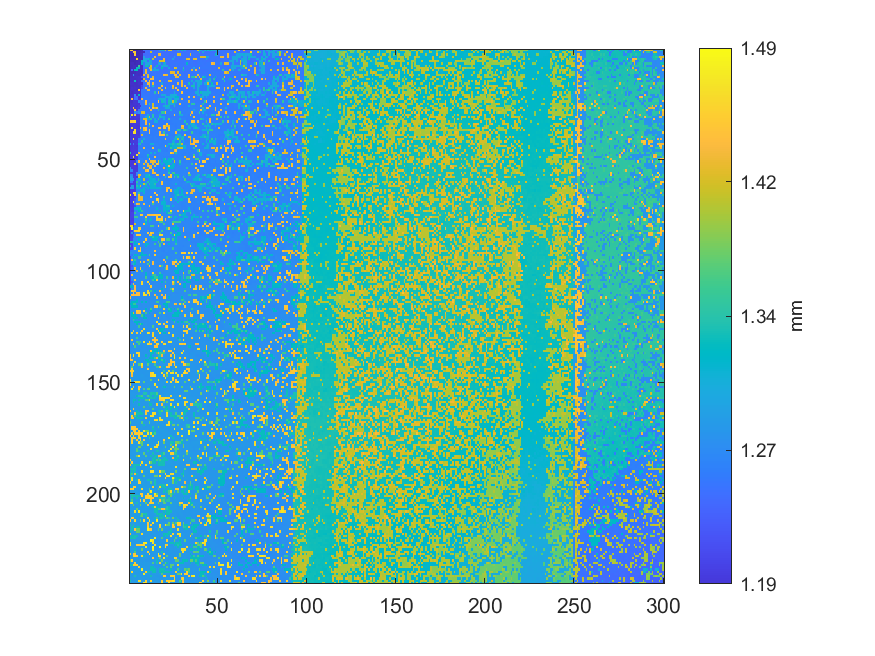

The data file committed next to this chart (first rows):
1.435637146847, 1.46008372263639, 1.16866175674376, 1.16875958217709, 1.17078456864704, 1.1737878094503, 1.17368998401697, 1.17767147915353, 1.23933084978197, 1.23921345926198, 1.23956563082197, 1.23843085579533, 1.23794172862867, 1.23908628619864, 1.24098409960526, 1.23891020041865, 1.24022106122528, 1.2897207304907, 1.29016094494069, 1.29040550852401, 1.4081971127977, 1.24039714700528, 1.42048398722405, 1.41911443115742
1.175, 1.174, 1.456, 1.45, 1.176, 1.176, 1.175, 1.177, 1.176, 1.241, 1.24, 1.241, 1.413, 1.242, 1.239, 1.242, 1.241, 1.243, 1.242, 1.241, 1.239, 1.241, 1.243, 1.243
1.174, 1.172, 1.171, 1.455, 1.175, 1.176, 1.178, 1.179, 1.237, 1.241, 1.239, 1.24, 1.241, 1.245, 1.242, 1.24, 1.427, 1.433, 1.241, 1.241, 1.242, 1.243, 1.242, 1.242
1.174, 1.173, 1.174, 1.174, 1.175, 1.176, 1.178, 1.178, 1.29, 1.243, 1.242, 1.242, 1.243, 1.244, 1.436, 1.241, 1.243, 1.243, 1.244, 1.244, 1.244, 1.242, 1.242, 1.243
1.176, 1.176, 1.177, 1.176, 1.457, 1.178, 1.178, 1.178, 1.292, 1.293, 1.292, 1.324, 1.241, 1.405, 1.24, 1.241, 1.244, 1.239, 1.238, 1.431, 1.24, 1.24, 1.245, 1.245
1.174, 1.174, 1.174, 1.175, 1.176, 1.178, 1.179, 1.32, 1.291, 1.304, 1.241, 1.293, 1.293, 1.245, 1.245, 1.244, 1.243, 1.42, 1.417, 1.424, 1.242, 1.242, 1.246, 1.246
1.177, 1.178, 1.178, 1.174, 1.178, 1.178, 1.177, 1.322, 1.244, 1.292, 1.291, 1.295, 1.294, 1.246, 1.243, 1.242, 1.295, 1.296, 1.243, 1.308, 1.295, 1.244, 1.243, 1.246
1.177, 1.177, 1.18, 1.179, 1.177, 1.359, 1.183, 1.183, 1.246, 1.331, 1.331, 1.243, 1.428, 1.243, 1.243, 1.327, 1.245, 1.244, 1.295, 1.294, 1.295, 1.295, 1.246, 1.246
1.175, 1.178, 1.18, 1.179, 1.325, 1.324, 1.183, 1.184, 1.244, 1.244, 1.243, 1.424, 1.419, 1.245, 1.294, 1.246, 1.244, 1.242, 1.327, 1.247, 1.245, 1.243, 1.295, 1.246
1.175, 1.229, 1.177, 1.325, 1.324, 1.182, 1.182, 1.182, 1.241, 1.425, 1.244, 1.244, 1.433, 1.298, 1.296, 1.295, 1.296, 1.247, 1.246, 1.247, 1.246, 1.246, 1.249, 1.248
1.178, 1.177, 1.177, 1.178, 1.183, 1.182, 1.181, 1.181, 1.246, 1.429, 1.248, 1.247, 1.247, 1.246, 1.248, 1.247, 1.246, 1.246, 1.246, 1.243, 1.244, 1.249, 1.249, 1.429
1.179, 1.179, 1.268, 1.184, 1.182, 1.181, 1.183, 1.183, 1.429, 1.24, 1.422, 1.247, 1.247, 1.247, 1.249, 1.249, 1.248, 1.249, 1.249, 1.436, 1.434, 1.428, 1.249, 1.249
1.181, 1.18, 1.183, 1.183, 1.184, 1.184, 1.185, 1.219, 1.23, 1.242, 1.434, 1.249, 1.248, 1.424, 1.249, 1.249, 1.249, 1.249, 1.249, 1.246, 1.249, 1.248, 1.248, 1.249
1.182, 1.182, 1.182, 1.182, 1.183, 1.185, 1.183, 1.184, 1.42, 1.246, 1.241, 1.242, 1.44, 1.438, 1.249, 1.249, 1.249, 1.246, 1.25, 1.246, 1.247, 1.247, 1.247, 1.249
1.182, 1.183, 1.183, 1.328, 1.183, 1.185, 1.185, 1.245, 1.245, 1.438, 1.248, 1.438, 1.247, 1.249, 1.248, 1.245, 1.247, 1.428, 1.251, 1.248, 1.247, 1.248, 1.427, 1.436
1.184, 1.184, 1.185, 1.184, 1.183, 1.186, 1.184, 1.185, 1.247, 1.246, 1.435, 1.43, 1.246, 1.432, 1.247, 1.247, 1.246, 1.25, 1.297, 1.249, 1.248, 1.247, 1.249, 1.246
1.182, 1.183, 1.183, 1.184, 1.183, 1.183, 1.187, 1.204, 1.249, 1.248, 1.248, 1.43, 1.25, 1.343, 1.249, 1.249, 1.25, 1.249, 1.443, 1.248, 1.249, 1.247, 1.25, 1.25
1.183, 1.185, 1.185, 1.186, 1.185, 1.185, 1.186, 1.21, 1.246, 1.434, 1.25, 1.249, 1.248, 1.25, 1.249, 1.247, 1.427, 1.425, 1.249, 1.251, 1.43, 1.25, 1.252, 1.253
1.183, 1.185, 1.184, 1.185, 1.182, 1.456, 1.186, 1.249, 1.249, 1.249, 1.433, 1.433, 1.249, 1.249, 1.249, 1.247, 1.249, 1.249, 1.431, 1.25, 1.251, 1.25, 1.25, 1.25
1.186, 1.182, 1.184, 1.186, 1.187, 1.187, 1.189, 1.249, 1.249, 1.245, 1.251, 1.25, 1.251, 1.25, 1.342, 1.25, 1.431, 1.252, 1.251, 1.249, 1.248, 1.251, 1.252, 1.252
1.184, 1.185, 1.186, 1.266, 1.187, 1.328, 1.188, 1.251, 1.248, 1.249, 1.25, 1.25, 1.25, 1.25, 1.251, 1.25, 1.251, 1.25, 1.301, 1.301, 1.302, 1.253, 1.253, 1.301
1.185, 1.185, 1.185, 1.24, 1.24, 1.189, 1.191, 1.252, 1.252, 1.251, 1.251, 1.25, 1.25, 1.252, 1.252, 1.249, 1.252, 1.251, 1.253, 1.252, 1.3, 1.301, 1.301, 1.302
1.184, 1.449, 1.188, 1.239, 1.24, 1.19, 1.19, 1.436, 1.251, 1.25, 1.251, 1.249, 1.249, 1.252, 1.25, 1.249, 1.3, 1.3, 1.301, 1.301, 1.302, 1.25, 1.301, 1.301
1.184, 1.184, 1.189, 1.189, 1.19, 1.267, 1.24, 1.252, 1.248, 1.444, 1.25, 1.251, 1.252, 1.253, 1.249, 1.249, 1.454, 1.252, 1.332, 1.302, 1.301, 1.251, 1.335, 1.302
1.187, 1.186, 1.188, 1.19, 1.189, 1.19, 1.24, 1.249, 1.25, 1.436, 1.249, 1.347, 1.253, 1.416, 1.251, 1.252, 1.252, 1.252, 1.252, 1.251, 1.304, 1.251, 1.334, 1.302
1.189, 1.189, 1.185, 1.189, 1.188, 1.193, 1.192, 1.253, 1.252, 1.253, 1.253, 1.253, 1.253, 1.416, 1.253, 1.253, 1.253, 1.253, 1.253, 1.301, 1.304, 1.334, 1.303, 1.254
1.189, 1.189, 1.449, 1.191, 1.192, 1.194, 1.253, 1.253, 1.251, 1.248, 1.252, 1.434, 1.251, 1.446, 1.419, 1.436, 1.252, 1.253, 1.252, 1.253, 1.303, 1.302, 1.302, 1.255
1.188, 1.186, 1.191, 1.453, 1.192, 1.242, 1.243, 1.25, 1.251, 1.251, 1.252, 1.25, 1.435, 1.253, 1.251, 1.252, 1.348, 1.253, 1.253, 1.253, 1.253, 1.254, 1.253, 1.303
1.188, 1.188, 1.186, 1.27, 1.242, 1.269, 1.253, 1.423, 1.422, 1.252, 1.25, 1.252, 1.254, 1.254, 1.252, 1.253, 1.254, 1.253, 1.348, 1.349, 1.432, 1.255, 1.252, 1.251
1.191, 1.488, 1.191, 1.45, 1.191, 1.194, 1.25, 1.249, 1.25, 1.25, 1.304, 1.253, 1.252, 1.346, 1.253, 1.254, 1.254, 1.308, 1.254, 1.254, 1.255, 1.254, 1.252, 1.253
1.24, 1.19, 1.192, 1.193, 1.193, 1.193, 1.253, 1.254, 1.253, 1.302, 1.304, 1.406, 1.251, 1.344, 1.254, 1.253, 1.251, 1.338, 1.303, 1.303, 1.256, 1.253, 1.251, 1.249
1.192, 1.191, 1.188, 1.192, 1.191, 1.19, 1.253, 1.254, 1.421, 1.422, 1.302, 1.301, 1.344, 1.253, 1.302, 1.253, 1.349, 1.255, 1.255, 1.302, 1.256, 1.25, 1.361, 1.256
1.453, 1.45, 1.452, 1.469, 1.194, 1.193, 1.254, 1.253, 1.254, 1.442, 1.253, 1.253, 1.255, 1.253, 1.303, 1.302, 1.253, 1.256, 1.256, 1.254, 1.254, 1.255, 1.254, 1.255
1.193, 1.193, 1.193, 1.195, 1.192, 1.192, 1.252, 1.253, 1.252, 1.439, 1.252, 1.419, 1.256, 1.253, 1.253, 1.256, 1.256, 1.256, 1.253, 1.254, 1.256, 1.452, 1.253, 1.253
1.19, 1.191, 1.193, 1.193, 1.191, 1.191, 1.251, 1.253, 1.253, 1.253, 1.255, 1.349, 1.256, 1.439, 1.256, 1.256, 1.254, 1.253, 1.253, 1.447, 1.426, 1.426, 1.426, 1.256
1.193, 1.466, 1.194, 1.194, 1.192, 1.192, 1.443, 1.25, 1.44, 1.443, 1.255, 1.256, 1.255, 1.253, 1.254, 1.252, 1.441, 1.443, 1.254, 1.446, 1.447, 1.256, 1.45, 1.255
1.19, 1.19, 1.192, 1.468, 1.196, 1.196, 1.254, 1.255, 1.423, 1.445, 1.255, 1.444, 1.256, 1.254, 1.252, 1.253, 1.254, 1.254, 1.255, 1.254, 1.255, 1.253, 1.425, 1.257
1.192, 1.192, 1.468, 1.47, 1.193, 1.192, 1.255, 1.256, 1.254, 1.254, 1.254, 1.443, 1.253, 1.254, 1.254, 1.255, 1.254, 1.437, 1.256, 1.353, 1.257, 1.255, 1.256, 1.256
1.191, 1.191, 1.191, 1.193, 1.195, 1.193, 1.232, 1.423, 1.252, 1.255, 1.254, 1.254, 1.253, 1.252, 1.254, 1.256, 1.253, 1.448, 1.444, 1.44, 1.253, 1.356, 1.255, 1.254
1.193, 1.192, 1.192, 1.194, 1.195, 1.197, 1.221, 1.256, 1.256, 1.256, 1.256, 1.256, 1.256, 1.255, 1.256, 1.254, 1.254, 1.254, 1.255, 1.254, 1.255, 1.256, 1.256, 1.256
1.194, 1.193, 1.474, 1.192, 1.193, 1.257, 1.258, 1.255, 1.304, 1.256, 1.256, 1.256, 1.255, 1.254, 1.256, 1.257, 1.257, 1.257, 1.258, 1.257, 1.437, 1.255, 1.255, 1.256
1.19, 1.193, 1.193, 1.195, 1.195, 1.256, 1.257, 1.342, 1.255, 1.256, 1.257, 1.257, 1.254, 1.254, 1.256, 1.256, 1.257, 1.258, 1.257, 1.257, 1.258, 1.257, 1.257, 1.257
1.278, 1.191, 1.243, 1.194, 1.196, 1.306, 1.341, 1.254, 1.256, 1.254, 1.254, 1.256, 1.306, 1.306, 1.258, 1.259, 1.257, 1.255, 1.257, 1.257, 1.256, 1.256, 1.307, 1.306
1.194, 1.192, 1.196, 1.194, 1.191, 1.256, 1.257, 1.256, 1.256, 1.257, 1.254, 1.257, 1.256, 1.256, 1.256, 1.259, 1.258, 1.256, 1.257, 1.256, 1.447, 1.307, 1.253, 1.325
1.193, 1.193, 1.196, 1.193, 1.194, 1.255, 1.255, 1.257, 1.437, 1.255, 1.255, 1.257, 1.256, 1.451, 1.258, 1.257, 1.256, 1.257, 1.258, 1.257, 1.256, 1.258, 1.258, 1.355
1.19, 1.195, 1.195, 1.195, 1.193, 1.258, 1.258, 1.258, 1.258, 1.256, 1.258, 1.257, 1.255, 1.257, 1.257, 1.256, 1.342, 1.307, 1.257, 1.257, 1.255, 1.253, 1.259, 1.259
1.341, 1.193, 1.195, 1.196, 1.193, 1.438, 1.257, 1.258, 1.257, 1.259, 1.257, 1.257, 1.307, 1.257, 1.305, 1.253, 1.255, 1.259, 1.259, 1.259, 1.26, 1.26, 1.259, 1.454
1.192, 1.195, 1.195, 1.194, 1.477, 1.255, 1.256, 1.257, 1.257, 1.258, 1.338, 1.258, 1.258, 1.259, 1.256, 1.256, 1.259, 1.259, 1.258, 1.258, 1.259, 1.258, 1.26, 1.258
1.191, 1.192, 1.48, 1.192, 1.192, 1.256, 1.254, 1.255, 1.257, 1.254, 1.313, 1.257, 1.257, 1.257, 1.445, 1.257, 1.259, 1.258, 1.259, 1.257, 1.257, 1.257, 1.257, 1.254
1.193, 1.194, 1.193, 1.193, 1.193, 1.258, 1.259, 1.259, 1.256, 1.257, 1.258, 1.442, 1.259, 1.256, 1.258, 1.257, 1.259, 1.259, 1.257, 1.313, 1.344, 1.259, 1.313, 1.314
1.193, 1.192, 1.191, 1.191, 1.259, 1.442, 1.259, 1.259, 1.259, 1.436, 1.258, 1.259, 1.43, 1.432, 1.432, 1.257, 1.429, 1.312, 1.258, 1.313, 1.313, 1.314, 1.314, 1.313
1.193, 1.192, 1.195, 1.454, 1.197, 1.26, 1.258, 1.259, 1.425, 1.26, 1.429, 1.259, 1.259, 1.431, 1.258, 1.453, 1.434, 1.26, 1.312, 1.259, 1.314, 1.314, 1.313, 1.259
1.194, 1.196, 1.194, 1.195, 1.191, 1.259, 1.26, 1.26, 1.26, 1.26, 1.429, 1.43, 1.43, 1.259, 1.431, 1.259, 1.258, 1.258, 1.259, 1.258, 1.259, 1.312, 1.439, 1.313
1.28, 1.194, 1.194, 1.193, 1.194, 1.257, 1.26, 1.26, 1.431, 1.261, 1.26, 1.445, 1.432, 1.258, 1.257, 1.26, 1.258, 1.255, 1.257, 1.426, 1.257, 1.315, 1.314, 1.315
1.262, 1.263, 1.195, 1.194, 1.194, 1.26, 1.257, 1.259, 1.258, 1.432, 1.449, 1.259, 1.26, 1.432, 1.259, 1.26, 1.26, 1.257, 1.258, 1.259, 1.257, 1.26, 1.313, 1.261
1.195, 1.194, 1.194, 1.194, 1.26, 1.26, 1.259, 1.26, 1.262, 1.259, 1.26, 1.26, 1.26, 1.432, 1.439, 1.261, 1.26, 1.26, 1.261, 1.26, 1.259, 1.261, 1.354, 1.26
1.26, 1.26, 1.196, 1.196, 1.262, 1.43, 1.431, 1.261, 1.261, 1.307, 1.308, 1.343, 1.256, 1.257, 1.258, 1.456, 1.43, 1.257, 1.257, 1.45, 1.26, 1.26, 1.258, 1.453
1.283, 1.28, 1.199, 1.199, 1.192, 1.419, 1.256, 1.262, 1.261, 1.31, 1.31, 1.31, 1.31, 1.261, 1.26, 1.259, 1.26, 1.257, 1.258, 1.259, 1.353, 1.261, 1.448, 1.45
1.282, 1.286, 1.27, 1.199, 1.26, 1.312, 1.311, 1.259, 1.412, 1.26, 1.259, 1.31, 1.31, 1.309, 1.31, 1.261, 1.349, 1.26, 1.262, 1.262, 1.26, 1.257, 1.256, 1.257
1.248, 1.248, 1.198, 1.199, 1.345, 1.261, 1.309, 1.258, 1.257, 1.259, 1.342, 1.261, 1.31, 1.309, 1.31, 1.31, 1.26, 1.26, 1.45, 1.261, 1.26, 1.259, 1.261, 1.261
1.195, 1.197, 1.196, 1.196, 1.31, 1.26, 1.261, 1.31, 1.415, 1.344, 1.261, 1.344, 1.311, 1.31, 1.342, 1.261, 1.262, 1.262, 1.446, 1.262, 1.261, 1.261, 1.261, 1.259
... 179 more rows
